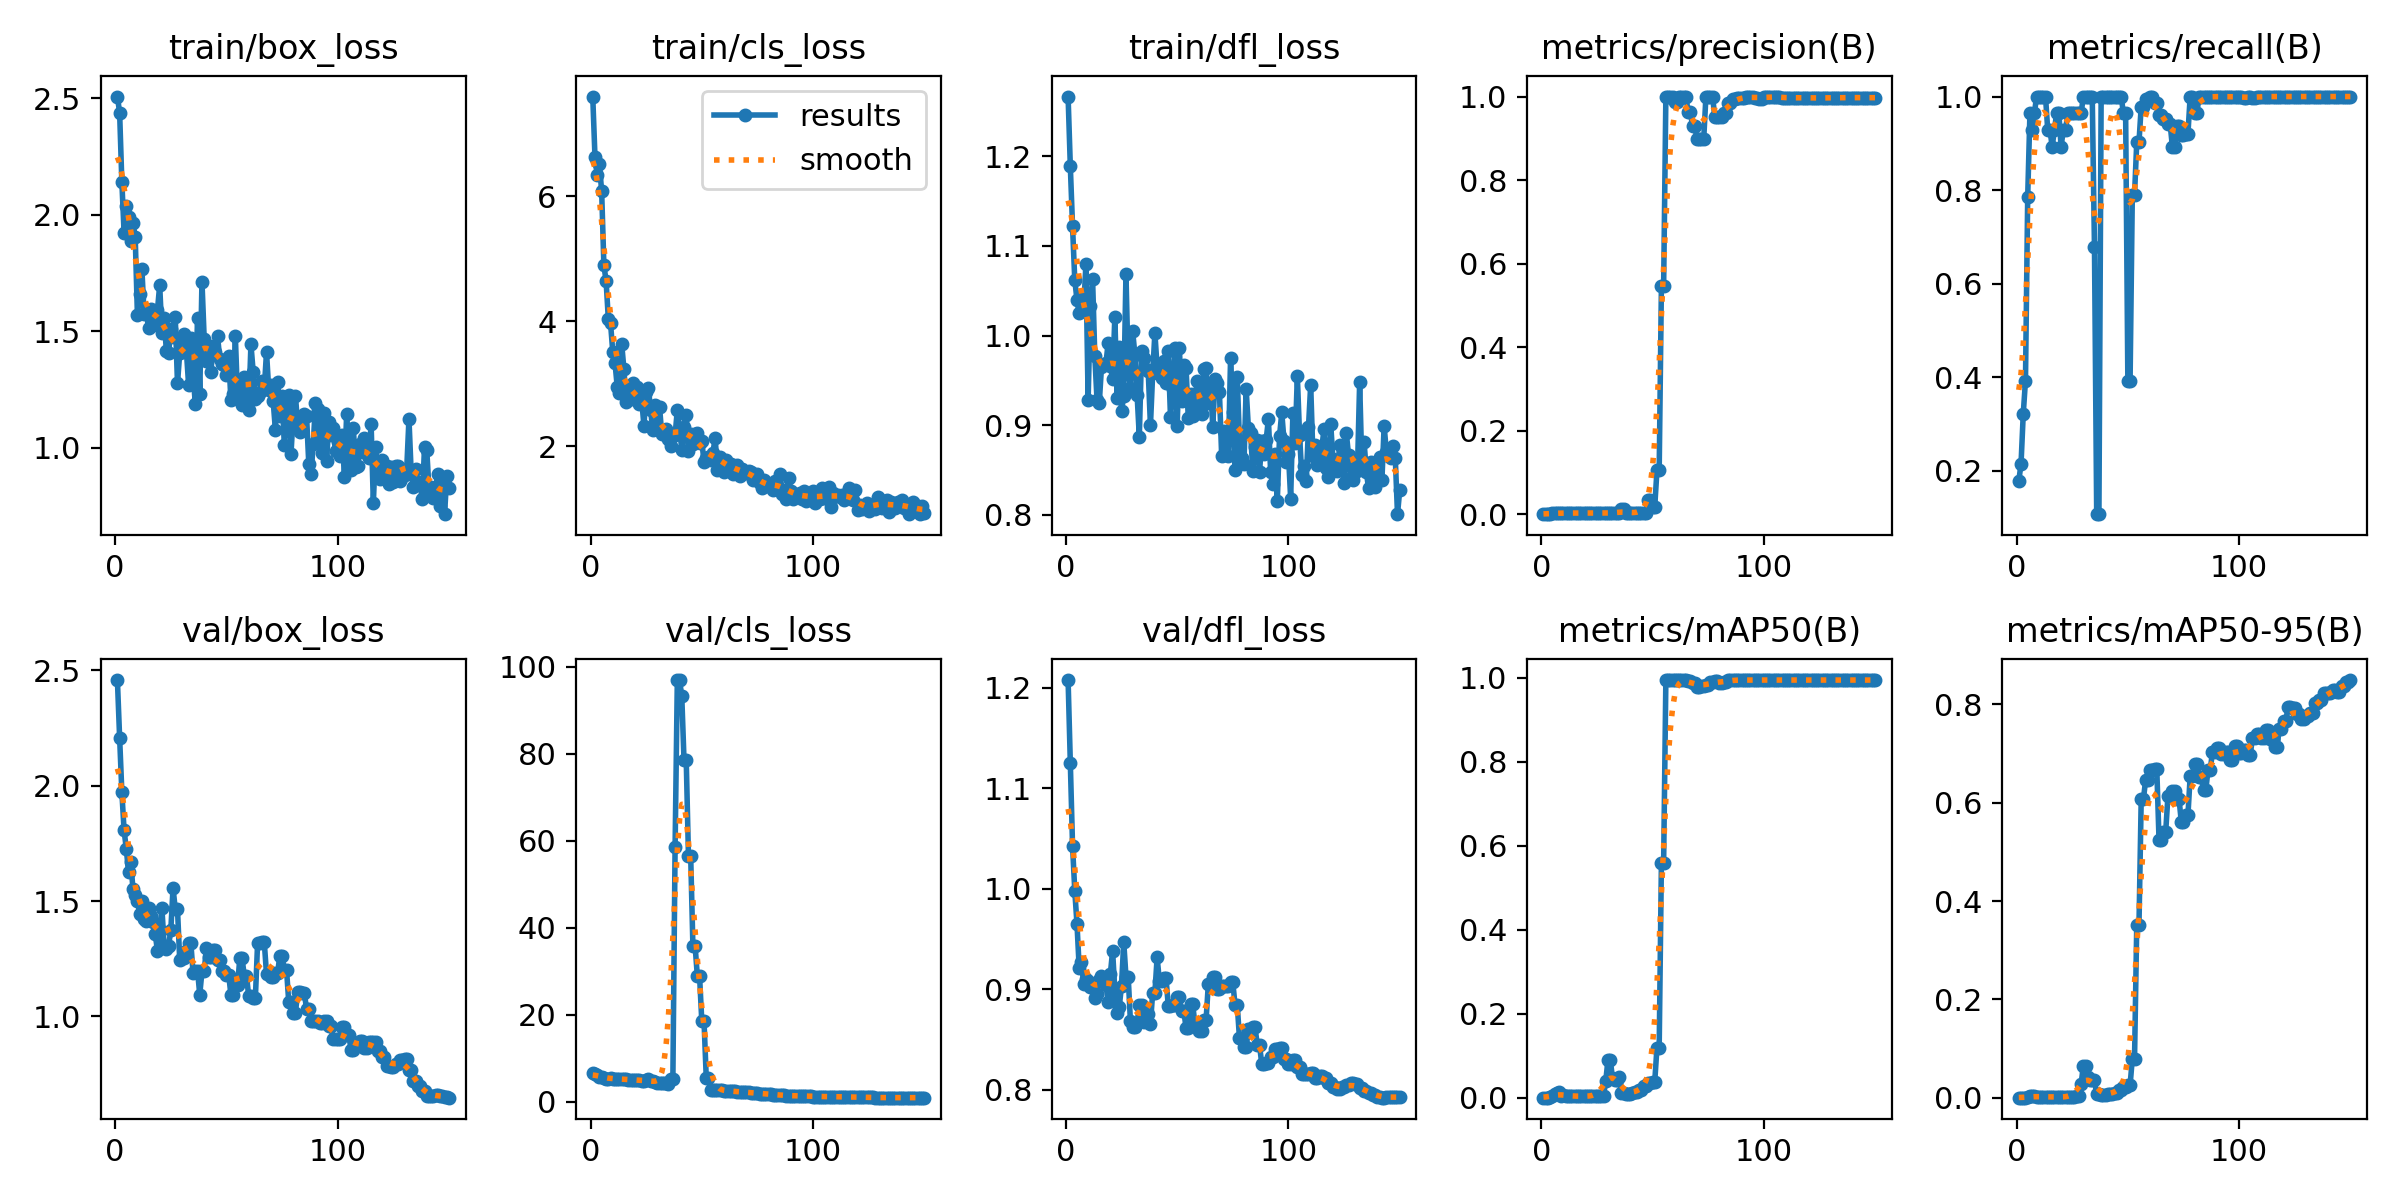

Values plotted in this chart, from the file beside it:
epoch, time, train/box_loss, train/cls_loss, train/dfl_loss, metrics/precision(B), metrics/recall(B), metrics/mAP50(B), metrics/mAP50-95(B), val/box_loss, val/cls_loss, val/dfl_loss, lr/pg0, lr/pg1, lr/pg2
1, 12.85, 2.508, 7.596, 1.267, 0.0006, 0.1786, 0.0004, 0.00016, 2.458, 6.577, 1.208, 2e-05, 2e-05, 2e-05
2, 24.79, 2.439, 6.628, 1.189, 0.00071, 0.2143, 0.00052, 0.00026, 2.208, 6.39, 1.125, 5.9604e-05, 5.9604e-05, 5.9604e-05
3, 36.54, 2.142, 6.338, 1.122, 0.00107, 0.3214, 0.00079, 0.00031, 1.972, 6.054, 1.043, 9.868e-05, 9.868e-05, 9.868e-05
4, 48.45, 1.924, 6.511, 1.062, 0.00131, 0.3929, 0.00115, 0.00047, 1.807, 5.778, 0.9982, 0.0001372, 0.0001372, 0.0001372
5, 59.96, 2.036, 6.081, 1.039, 0.00262, 0.7857, 0.0036, 0.00102, 1.727, 5.633, 0.9648, 0.0001752, 0.0001752, 0.0001752
6, 71.47, 1.992, 4.9, 1.025, 0.00321, 0.9643, 0.00813, 0.00276, 1.625, 5.466, 0.9208, 0.0002127, 0.0002127, 0.0002127
7, 82.91, 1.886, 4.641, 1.044, 0.0031, 0.9286, 0.01249, 0.00315, 1.669, 5.338, 0.927, 0.0002497, 0.0002497, 0.0002497
8, 94.46, 1.964, 4.035, 1.03, 0.00321, 0.9643, 0.01456, 0.00338, 1.552, 5.296, 0.9058, 0.0002861, 0.0002861, 0.0002861
9, 106, 1.906, 3.964, 1.079, 0.00333, 1, 0.00511, 0.00218, 1.528, 5.348, 0.91, 0.000322, 0.000322, 0.000322
10, 117.9, 1.568, 3.506, 0.9279, 0.00333, 1, 0.00612, 0.00233, 1.501, 5.332, 0.9088, 0.0003574, 0.0003574, 0.0003574
11, 129.8, 1.661, 3.33, 1.033, 0.00333, 1, 0.00518, 0.00201, 1.443, 5.213, 0.9027, 0.0003923, 0.0003923, 0.0003923
12, 142, 1.767, 2.951, 1.063, 0.00333, 1, 0.00474, 0.00188, 1.501, 5.262, 0.904, 0.0004266, 0.0004266, 0.0004266
13, 153.8, 1.574, 2.85, 0.9769, 0.00333, 1, 0.0045, 0.00177, 1.423, 5.251, 0.8914, 0.0004604, 0.0004604, 0.0004604
14, 165.6, 1.579, 3.642, 0.9279, 0.0031, 0.9286, 0.00391, 0.00152, 1.414, 5.183, 0.8957, 0.0004937, 0.0004937, 0.0004937
15, 177.2, 1.515, 3.232, 0.9244, 0.0031, 0.9286, 0.00379, 0.00142, 1.469, 5.24, 0.9095, 0.0005264, 0.0005264, 0.0005264
16, 188.9, 1.595, 2.71, 0.9649, 0.00298, 0.8929, 0.00351, 0.00141, 1.436, 5.162, 0.9132, 0.0005586, 0.0005586, 0.0005586
17, 200.6, 1.527, 2.907, 0.9665, 0.0031, 0.9286, 0.00371, 0.00145, 1.41, 5.108, 0.9118, 0.0005903, 0.0005903, 0.0005903
18, 212.3, 1.566, 2.753, 0.9688, 0.00321, 0.9643, 0.00403, 0.00152, 1.357, 4.973, 0.9045, 0.0006215, 0.0006215, 0.0006215
19, 224, 1.591, 3.015, 0.9918, 0.00321, 0.9643, 0.00394, 0.00149, 1.284, 5.006, 0.8874, 0.0006521, 0.0006521, 0.0006521
20, 235.9, 1.698, 2.81, 0.9662, 0.00298, 0.8929, 0.00347, 0.00123, 1.375, 5.042, 0.9157, 0.0006822, 0.0006822, 0.0006822
21, 247.6, 1.493, 2.946, 0.951, 0.0031, 0.9286, 0.00368, 0.00117, 1.469, 5.097, 0.9383, 0.0007118, 0.0007118, 0.0007118
22, 259.3, 1.557, 2.675, 1.021, 0.0031, 0.9286, 0.00378, 0.00164, 1.307, 4.935, 0.8984, 0.0007408, 0.0007408, 0.0007408
23, 270.9, 1.416, 2.734, 0.9305, 0.00321, 0.9643, 0.0041, 0.00187, 1.294, 4.875, 0.876, 0.0007693, 0.0007693, 0.0007693
24, 282.7, 1.409, 2.327, 0.9876, 0.00321, 0.9643, 0.00414, 0.00196, 1.306, 4.759, 0.8828, 0.0007973, 0.0007973, 0.0007973
25, 294.2, 1.509, 2.866, 0.9152, 0.00321, 0.9643, 0.00457, 0.00237, 1.374, 4.897, 0.9037, 0.0008248, 0.0008248, 0.0008248
26, 305.9, 1.475, 2.936, 0.933, 0.00321, 0.9643, 0.00463, 0.00234, 1.557, 5.162, 0.9472, 0.0008517, 0.0008517, 0.0008517
27, 317.8, 1.56, 2.571, 1.068, 0.00321, 0.9643, 0.00526, 0.00295, 1.465, 4.778, 0.9127, 0.0008781, 0.0008781, 0.0008781
28, 329.1, 1.277, 2.25, 0.9644, 0.00321, 0.9643, 0.00526, 0.00295, 1.465, 4.778, 0.9127, 0.000904, 0.000904, 0.000904
29, 340.4, 1.406, 2.665, 0.9411, 0.00321, 0.9643, 0.04026, 0.02763, 1.246, 4.449, 0.8683, 0.0009293, 0.0009293, 0.0009293
30, 352.1, 1.475, 2.306, 1.005, 0.00333, 1, 0.09115, 0.06554, 1.252, 4.351, 0.8622, 0.0009541, 0.0009541, 0.0009541
31, 363.5, 1.489, 2.632, 0.9789, 0.00333, 1, 0.09115, 0.06554, 1.252, 4.351, 0.8622, 0.0009784, 0.0009784, 0.0009784
32, 374.6, 1.416, 2.192, 0.9341, 0.00333, 1, 0.04821, 0.0428, 1.283, 4.329, 0.8662, 0.001002, 0.001002, 0.001002
33, 386.1, 1.269, 2.228, 0.8867, 0.00333, 1, 0.04348, 0.03648, 1.318, 4.225, 0.8849, 0.001025, 0.001025, 0.001025
34, 397.4, 1.473, 2.281, 0.9828, 0.00333, 1, 0.04348, 0.03648, 1.318, 4.225, 0.8849, 0.001048, 0.001048, 0.001048
35, 409, 1.315, 2.118, 0.9747, 0.00311, 0.6786, 0.05017, 0.03576, 1.189, 4.148, 0.8671, 0.00107, 0.00107, 0.00107
36, 420.4, 1.19, 2, 0.9628, 0.01187, 0.1071, 0.01151, 0.00677, 1.198, 5.129, 0.8756, 0.001092, 0.001092, 0.001092
37, 431.8, 1.556, 2.174, 0.96, 0.01187, 0.1071, 0.01151, 0.00677, 1.198, 5.129, 0.8756, 0.001113, 0.001113, 0.001113
38, 443.2, 1.231, 2.175, 0.8995, 0.00333, 1, 0.00839, 0.00531, 1.095, 58.63, 0.8657, 0.001134, 0.001134, 0.001134
39, 455.2, 1.714, 2.578, 0.9577, 0.00333, 1, 0.00889, 0.00581, 1.195, 96.97, 0.8968, 0.001154, 0.001154, 0.001154
40, 466.9, 1.467, 2.291, 1.003, 0.00333, 1, 0.00889, 0.00581, 1.195, 96.97, 0.8968, 0.001173, 0.001173, 0.001173
41, 478.7, 1.374, 1.937, 0.964, 0.00333, 1, 0.01105, 0.00679, 1.299, 93.24, 0.9318, 0.001192, 0.001192, 0.001192
42, 490.1, 1.436, 2.309, 0.9644, 0.00333, 1, 0.01289, 0.00754, 1.256, 78.62, 0.9087, 0.001211, 0.001211, 0.001211
43, 501.7, 1.326, 2.49, 0.9522, 0.00333, 1, 0.01289, 0.00754, 1.256, 78.62, 0.9087, 0.001229, 0.001229, 0.001229
44, 513, 1.437, 1.927, 0.9715, 0.00333, 1, 0.01825, 0.01044, 1.287, 56.57, 0.911, 0.001246, 0.001246, 0.001246
45, 524.6, 1.411, 2.2, 0.9465, 0.00333, 1, 0.01825, 0.01044, 1.287, 56.57, 0.911, 0.001263, 0.001263, 0.001263
46, 536.3, 1.48, 2.032, 0.9825, 0.00333, 1, 0.02732, 0.01646, 1.243, 35.81, 0.8839, 0.001279, 0.001279, 0.001279
47, 547.9, 1.38, 2.2, 0.9089, 0.00333, 1, 0.02732, 0.01646, 1.243, 35.81, 0.8839, 0.001295, 0.001295, 0.001295
48, 559.5, 1.361, 2.204, 0.9407, 0.03425, 0.9643, 0.03465, 0.02199, 1.196, 28.84, 0.8842, 0.001311, 0.001311, 0.001311
49, 570.9, 1.357, 2.044, 0.9865, 0.03425, 0.9643, 0.03465, 0.02199, 1.196, 28.84, 0.8842, 0.001325, 0.001325, 0.001325
50, 582.6, 1.312, 2.08, 0.8987, 0.01851, 0.3929, 0.03822, 0.02523, 1.18, 18.49, 0.8927, 0.00134, 0.00134, 0.00134
51, 593.9, 1.394, 1.748, 0.9856, 0.01851, 0.3929, 0.03822, 0.02523, 1.18, 18.49, 0.8927, 0.00134, 0.00134, 0.00134
52, 605.5, 1.204, 1.805, 0.927, 0.1052, 0.7894, 0.1196, 0.07931, 1.095, 5.51, 0.8781, 0.001327, 0.001327, 0.001327
53, 616.8, 1.233, 1.829, 0.9668, 0.1052, 0.7894, 0.1196, 0.07931, 1.095, 5.51, 0.8781, 0.001314, 0.001314, 0.001314
54, 628.2, 1.479, 1.773, 0.9638, 0.5461, 0.9025, 0.5602, 0.3513, 1.134, 2.772, 0.862, 0.0013, 0.0013, 0.0013
55, 639.9, 1.208, 1.896, 0.9075, 0.5461, 0.9025, 0.5602, 0.3513, 1.134, 2.772, 0.862, 0.001287, 0.001287, 0.001287
56, 651.9, 1.274, 2.133, 0.9344, 1, 0.9786, 0.995, 0.6072, 1.253, 2.732, 0.8852, 0.001274, 0.001274, 0.001274
57, 663.8, 1.185, 1.615, 0.9102, 1, 0.9786, 0.995, 0.6072, 1.253, 2.732, 0.8852, 0.001261, 0.001261, 0.001261
58, 675.5, 1.305, 1.822, 0.9289, 1, 0.9946, 0.995, 0.647, 1.177, 2.611, 0.8647, 0.001248, 0.001248, 0.001248
59, 687, 1.255, 1.729, 0.9493, 1, 0.9946, 0.995, 0.647, 1.177, 2.611, 0.8647, 0.001234, 0.001234, 0.001234
60, 698.8, 1.163, 1.585, 0.9141, 0.9867, 1, 0.995, 0.6659, 1.087, 2.465, 0.8583, 0.001221, 0.001221, 0.001221
... 90 more rows
